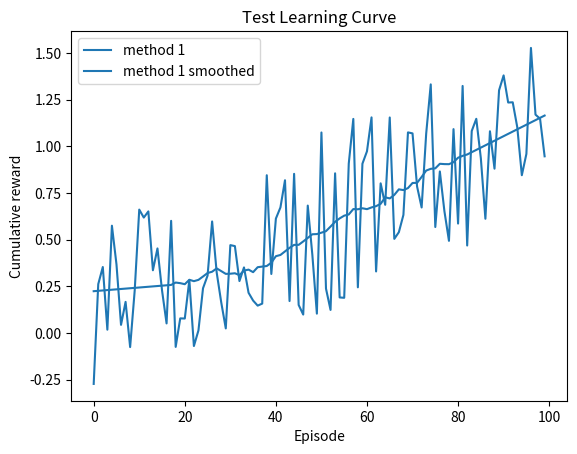

Generate this figure with matplotlib: (Note: this script raises an exception after producing the figure.)
#!/usr/bin/env python3
# -*- coding: utf-8 -*-
"""
Bandit environment
Practical for course 'Reinforcement Learning',
Bachelor AI, Leiden University, The Netherlands
2022
[redacted]
[redacted]
"""

import numpy as np
import matplotlib.pyplot as plt
from scipy.signal import savgol_filter

class LearningCurvePlot:

    def __init__(self,title=None):
        self.fig,self.ax = plt.subplots()
        self.ax.set_xlabel('Episode')
        self.ax.set_ylabel('Cumulative reward')
        #self.ax.set_ylim([-5000,0])
        self.colors = ['tab:blue', 'tab:orange', 'tab:green', 'tab:red', 'tab:purple', 'tab:cyan'] # color cycle
        if title is not None:
            self.ax.set_title(title)
        
    def add_curve(self, y, color_index: int=0, label=None):
        ''' y: vector of average reward results
        label: string to appear as label in plot legend '''
        if label is not None:
            self.ax.plot(y, label=label, color=self.colors[color_index])
        else:
            self.ax.plot(y, color=self.colors[color_index], alpha=0.3)
        
    def save(self,name='test.png'):
        ''' name: string for filename of saved figure '''
        self.ax.legend()
        self.fig.savefig(name,dpi=300)

class ComparisonPlot:

    def __init__(self,title=None):
        self.fig,self.ax = plt.subplots()
        self.ax.set_xlabel('Parameter (exploration)')
        self.ax.set_ylabel('Average reward') 
        self.ax.set_xscale('log')
        self.ax.set_xticks(ticks=[0.01, 0.05, 0.1, 0.25, 0.5, 1.0, 2.0],
                           labels=[0.01, 0.05, 0.1, 0.25, 0.5, 1.0, 2.0])
        self.ax.set_ylim([0.70,0.90])
        self.colors = ['tab:blue', 'tab:orange', 'tab:green', 'tab:red', 'tab:purple', 'tab:cyan'] # color cycle
        if title is not None:
            self.ax.set_title(title)
        
    def add_curve(self, x, y, color_index: int, label=None):
        ''' x: vector of parameter values
        y: vector of associated mean reward for the parameter values in x 
        label: string to appear as label in plot legend '''
        if label is not None:
            self.ax.plot(x, y, color=self.colors[color_index], label=label)
        else:
            self.ax.plot(x, y, color=self.colors[color_index], alpha=0.3)
        
    def save(self,name='test.png'):
        ''' name: string for filename of saved figure '''
        self.ax.legend()
        self.fig.savefig(name,dpi=300)

class PathPlot:
    def __init__(self, title=None):
        self.fig,self.ax = plt.subplots()
        self.ax.set_xlabel('col nr.')
        self.ax.set_ylabel('row nr.')
        if title is not None:
            self.ax.set_title(title)
    
    def add_Q_values(self, Qvalues: np.array):
        self.ax.imshow(Qvalues, cmap='hot', interpolation='none')

    def add_starting_positions(self, x: list[int], y: list[list[int]]):
        self.ax.scatter(x, y, marker="o", s=100, c="white", edgecolor='black', label='starting points')

    def add_goal_position(self, x: int, y: int):
        self.ax.scatter(x, y, marker="o", s=100, c="black", edgecolor='white', label='end point')

    def add_cliffs(self, x: list[list[int]], y: list[list[int]]):
        self.ax.scatter(x, y, marker="x", s=100, c="black", label='cliffs')
    
    def add_path(self, x: list[list[int]], y: list[list[int]], path_nr: int = 1):
        m = '*' if path_nr == 1 else 's'
        self.ax.scatter(x, y, marker=m, s=100, c="black")

    def save(self, name: str = 'test.png'):
        self.ax.legend()
        self.fig.savefig(name,dpi=300)

def smooth(y, window, poly=1):
    '''
    y: vector to be smoothed 
    window: size of the smoothing window '''
    return savgol_filter(y,window,poly)

def close_figures() -> None:
    '''so we don't need to import matplotlib in BanditExperiment'''
    return plt.close('all')

def progress(iteration: int, n_iters: int) -> None:
    steps = int(50 * (iteration+1) // n_iters)			        # number of characters that will represent the progress
    percentage = round(100 * (iteration+1) / float(n_iters))    # rounded percentage
    
    # white bg, bold char, blue char, reset after
    format_done = lambda string: f'\033[0;47m\033[1m\033[94m{string}\033[0m'
    # white bg, bold char, lightgrey char, reset after
    format_todo = lambda string: f'\033[0;47m\033[1m\033[2m{string}\033[0m'
    done_char = format_done('━')
    todo_char = format_todo('━')

    frames = ['/', '-', '\\', '|']
    frame = frames[percentage%4]
    spin_char = format_done(frame)
    
    bar = (steps)*done_char + (50-steps)*todo_char		# the actual bar
    suffix = spin_char + ' ' + str(percentage) + '%'    # spinner and percentage
    
    print('\r|' + bar + '| ' + suffix, end='')          # print bar
    if iteration == n_iters:						    # for last iteration
        print('\r|' + 50*done_char + '| complete')	    # print bar, with an actual endline character
    return

if __name__ == '__main__':
    # Test Learning curve plot
    x = np.arange(100)
    y = 0.01*x + np.random.rand(100) - 0.4 # generate some learning curve y
    LCTest = LearningCurvePlot(title="Test Learning Curve")
    LCTest.add_curve(y,label='method 1')
    LCTest.add_curve(smooth(y,window=35),label='method 1 smoothed')
    LCTest.save(name='learning_curve_test.png')

    # Test Performance plot
    PerfTest = ComparisonPlot(title="Test Comparison")
    PerfTest.add_curve(np.arange(5),np.random.rand(5),label='method 1')
    PerfTest.add_curve(np.arange(5),np.random.rand(5),label='method 2')
    PerfTest.save(name='comparison_test.png') 